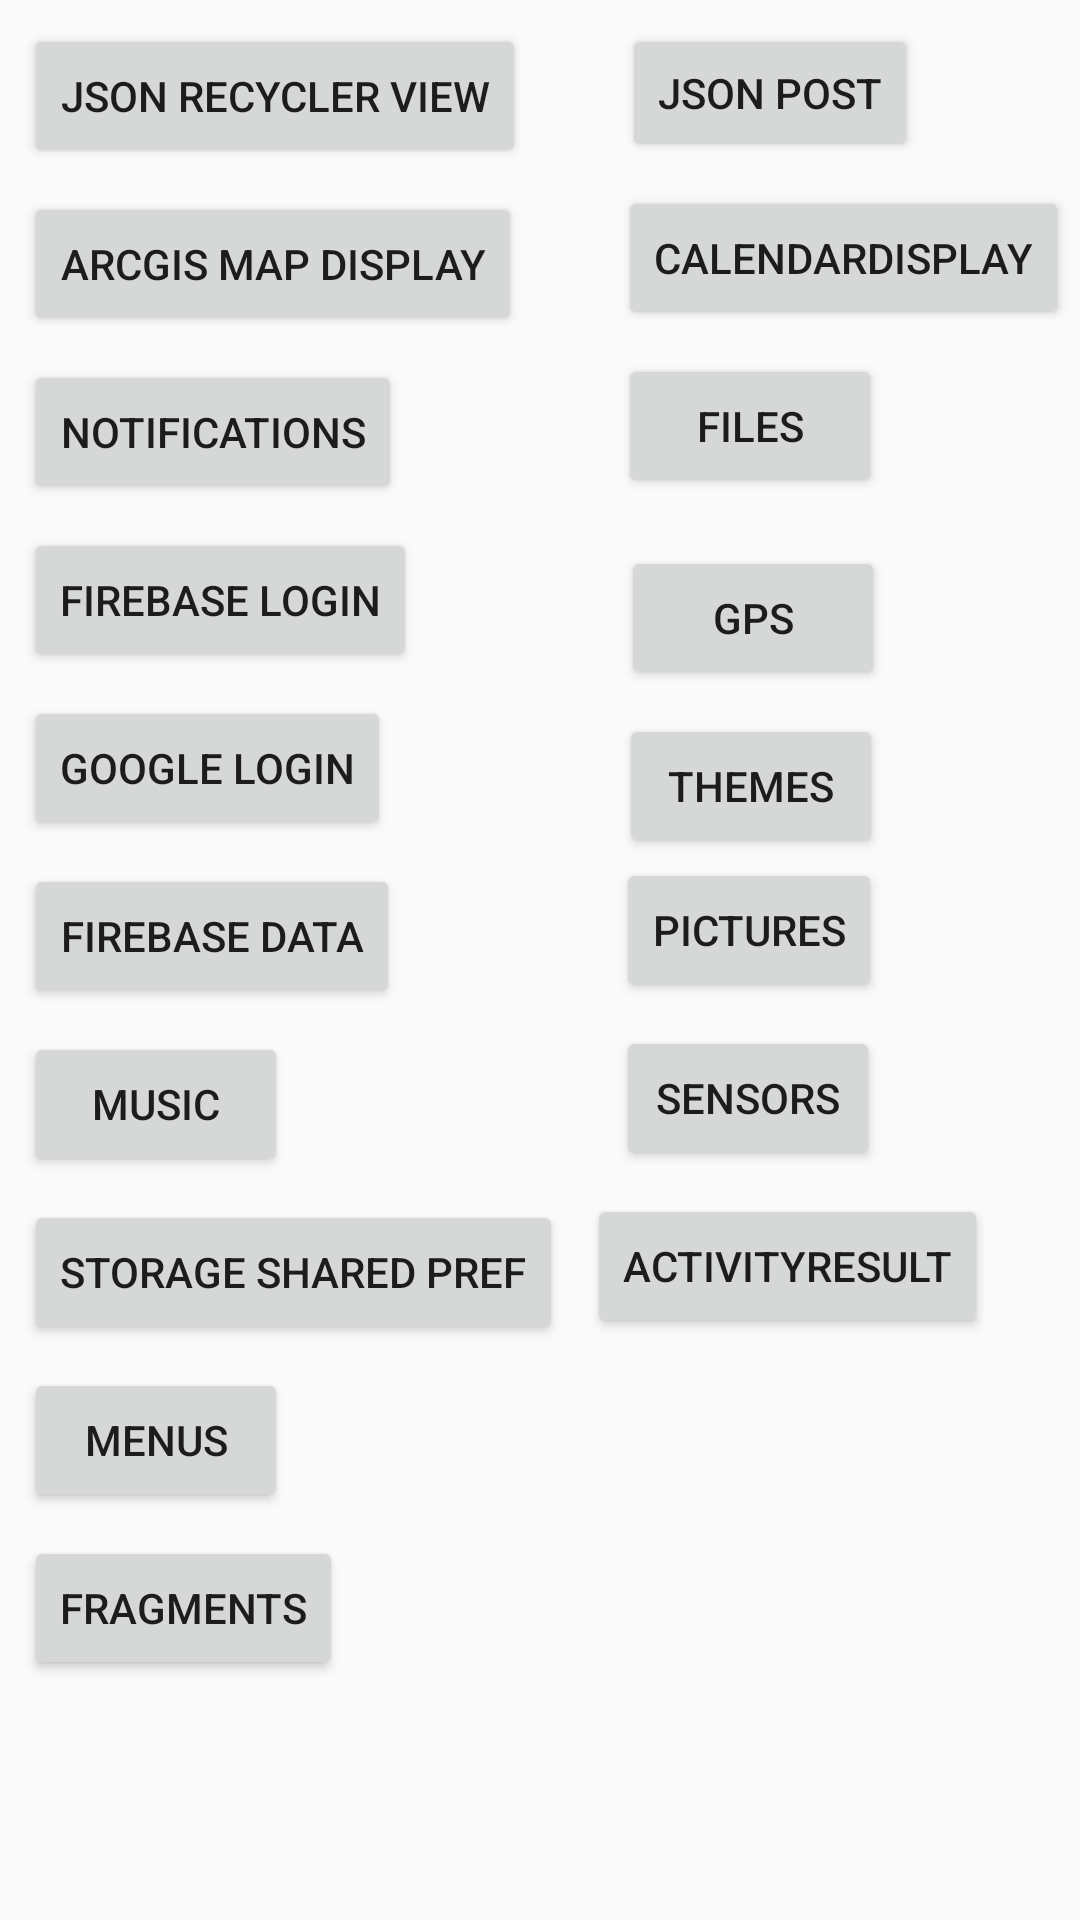

Write the Android layout XML for this screen, with the resource values it uses.
<!-- AndroidManifest.xml: application theme Theme.AppCompat.Light.NoActionBar -->
<!-- res/layout/activity_android_sampler_main.xml -->
<?xml version="1.0" encoding="utf-8"?>
<android.support.constraint.ConstraintLayout xmlns:android="http://schemas.android.com/apk/res/android"
    xmlns:app="http://schemas.android.com/apk/res-auto"
    xmlns:tools="http://schemas.android.com/tools"
    android:layout_width="match_parent"
    android:layout_height="match_parent"
    tools:context=".AndroidSamplerMain">

    <Button
        android:id="@+id/button"
        android:layout_width="wrap_content"
        android:layout_height="wrap_content"
        android:layout_marginStart="8dp"
        android:layout_marginTop="8dp"
        android:onClick="runJSONRecyclerView"
        android:text="JSON Recycler View"
        app:layout_constraintStart_toStartOf="parent"
        app:layout_constraintTop_toTopOf="parent" />

    <Button
        android:id="@+id/button2"
        android:layout_width="wrap_content"
        android:layout_height="wrap_content"
        android:layout_marginStart="8dp"
        android:layout_marginTop="8dp"
        android:onClick="runArcGisMapDisplay"
        android:text="ArcGis Map Display"
        app:layout_constraintStart_toStartOf="parent"
        app:layout_constraintTop_toBottomOf="@+id/button" />

    <Button
        android:id="@+id/button5"
        android:layout_width="wrap_content"
        android:layout_height="wrap_content"
        android:layout_marginStart="8dp"
        android:layout_marginTop="8dp"
        android:onClick="runNotifications"
        android:text="Notifications"
        app:layout_constraintStart_toStartOf="parent"
        app:layout_constraintTop_toBottomOf="@+id/button2" />

    <Button
        android:id="@+id/button7"
        android:layout_width="wrap_content"
        android:layout_height="wrap_content"
        android:layout_marginStart="8dp"
        android:layout_marginTop="8dp"
        android:onClick="runFirebaseLogin"
        android:text="Firebase Login"
        app:layout_constraintStart_toStartOf="parent"
        app:layout_constraintTop_toBottomOf="@+id/button5" />

    <Button
        android:id="@+id/button10"
        android:layout_width="wrap_content"
        android:layout_height="wrap_content"
        android:layout_marginStart="8dp"
        android:layout_marginTop="8dp"
        android:onClick="runGoogleLogin"
        android:text="Google Login"
        app:layout_constraintStart_toStartOf="parent"
        app:layout_constraintTop_toBottomOf="@+id/button7" />

    <Button
        android:id="@+id/button9"
        android:layout_width="wrap_content"
        android:layout_height="wrap_content"
        android:layout_marginStart="8dp"
        android:layout_marginTop="8dp"
        android:onClick="runFirebaseData"
        android:text="Firebase Data"
        app:layout_constraintStart_toStartOf="parent"
        app:layout_constraintTop_toBottomOf="@+id/button10" />

    <Button
        android:id="@+id/button12"
        android:layout_width="wrap_content"
        android:layout_height="wrap_content"
        android:layout_marginStart="8dp"
        android:layout_marginTop="8dp"
        android:onClick="runMusic"
        android:text="Music"
        app:layout_constraintStart_toStartOf="parent"
        app:layout_constraintTop_toBottomOf="@+id/button9" />

    <Button
        android:id="@+id/button13"
        android:layout_width="wrap_content"
        android:layout_height="wrap_content"
        android:layout_marginStart="8dp"
        android:layout_marginTop="8dp"
        android:onClick="runStorageSharedPreferences"
        android:text="Storage Shared Pref"
        app:layout_constraintStart_toStartOf="parent"
        app:layout_constraintTop_toBottomOf="@+id/button12" />

    <Button
        android:id="@+id/button14"
        android:layout_width="wrap_content"
        android:layout_height="wrap_content"
        android:layout_marginStart="8dp"
        android:layout_marginTop="8dp"
        android:onClick="runMenus"
        android:text="Menus"
        app:layout_constraintStart_toStartOf="parent"
        app:layout_constraintTop_toBottomOf="@+id/button13" />

    <Button
        android:id="@+id/button16"
        android:layout_width="wrap_content"
        android:layout_height="wrap_content"
        android:layout_marginStart="8dp"
        android:layout_marginTop="8dp"
        android:onClick="runFragments"
        android:text="Fragments"
        app:layout_constraintStart_toStartOf="parent"
        app:layout_constraintTop_toBottomOf="@+id/button14" />

    <Button
        android:id="@+id/button18"
        android:layout_width="wrap_content"
        android:layout_height="46dp"
        android:layout_marginStart="32dp"
        android:layout_marginTop="8dp"
        android:onClick="runJSONPost"
        android:text="JSON Post"
        app:layout_constraintStart_toEndOf="@+id/button"
        app:layout_constraintTop_toTopOf="parent" />

    <Button
        android:id="@+id/button17"
        android:layout_width="wrap_content"
        android:layout_height="wrap_content"
        android:layout_marginStart="32dp"
        android:layout_marginTop="8dp"
        android:onClick="runCalendarDisplay"
        android:text="CalendarDisplay"
        app:layout_constraintStart_toEndOf="@+id/button2"
        app:layout_constraintTop_toBottomOf="@+id/button18" />

    <Button
        android:id="@+id/button20"
        android:layout_width="wrap_content"
        android:layout_height="wrap_content"
        android:layout_marginStart="72dp"
        android:layout_marginTop="8dp"
        android:onClick="runFiles"
        android:text="Files"
        app:layout_constraintStart_toEndOf="@+id/button5"
        app:layout_constraintTop_toBottomOf="@+id/button17" />

    <Button
        android:id="@+id/button21"
        android:layout_width="wrap_content"
        android:layout_height="wrap_content"
        android:layout_marginStart="68dp"
        android:layout_marginTop="16dp"
        android:onClick="runGPS"
        android:text="GPS"
        app:layout_constraintStart_toEndOf="@+id/button7"
        app:layout_constraintTop_toBottomOf="@+id/button20" />

    <Button
        android:id="@+id/button25"
        android:layout_width="wrap_content"
        android:layout_height="wrap_content"
        android:layout_marginStart="76dp"
        android:layout_marginTop="8dp"
        android:onClick="runThemes"
        android:text="Themes"
        app:layout_constraintStart_toEndOf="@+id/button10"
        app:layout_constraintTop_toBottomOf="@+id/button21" />

    <Button
        android:id="@+id/button26"
        android:layout_width="wrap_content"
        android:layout_height="wrap_content"
        android:layout_marginStart="72dp"
        android:layout_marginTop="56dp"
        android:onClick="runSensors"
        android:text="Sensors"
        app:layout_constraintStart_toEndOf="@+id/button9"
        app:layout_constraintTop_toBottomOf="@+id/button25" />

    <Button
        android:id="@+id/button27"
        android:layout_width="wrap_content"
        android:layout_height="wrap_content"
        android:layout_marginStart="72dp"
        android:onClick="runPictures"
        android:text="Pictures"
        app:layout_constraintStart_toEndOf="@+id/button9"
        app:layout_constraintTop_toBottomOf="@+id/button25" />

    <Button
        android:id="@+id/button28"
        android:layout_width="wrap_content"
        android:layout_height="wrap_content"
        android:layout_marginStart="8dp"
        android:layout_marginTop="8dp"
        android:onClick="runActivityResult"
        android:text="ActivityResult"
        app:layout_constraintStart_toEndOf="@+id/button13"
        app:layout_constraintTop_toBottomOf="@+id/button26" />

</android.support.constraint.ConstraintLayout>
<!-- resources referenced by this layout -->
<resources>

</resources>
